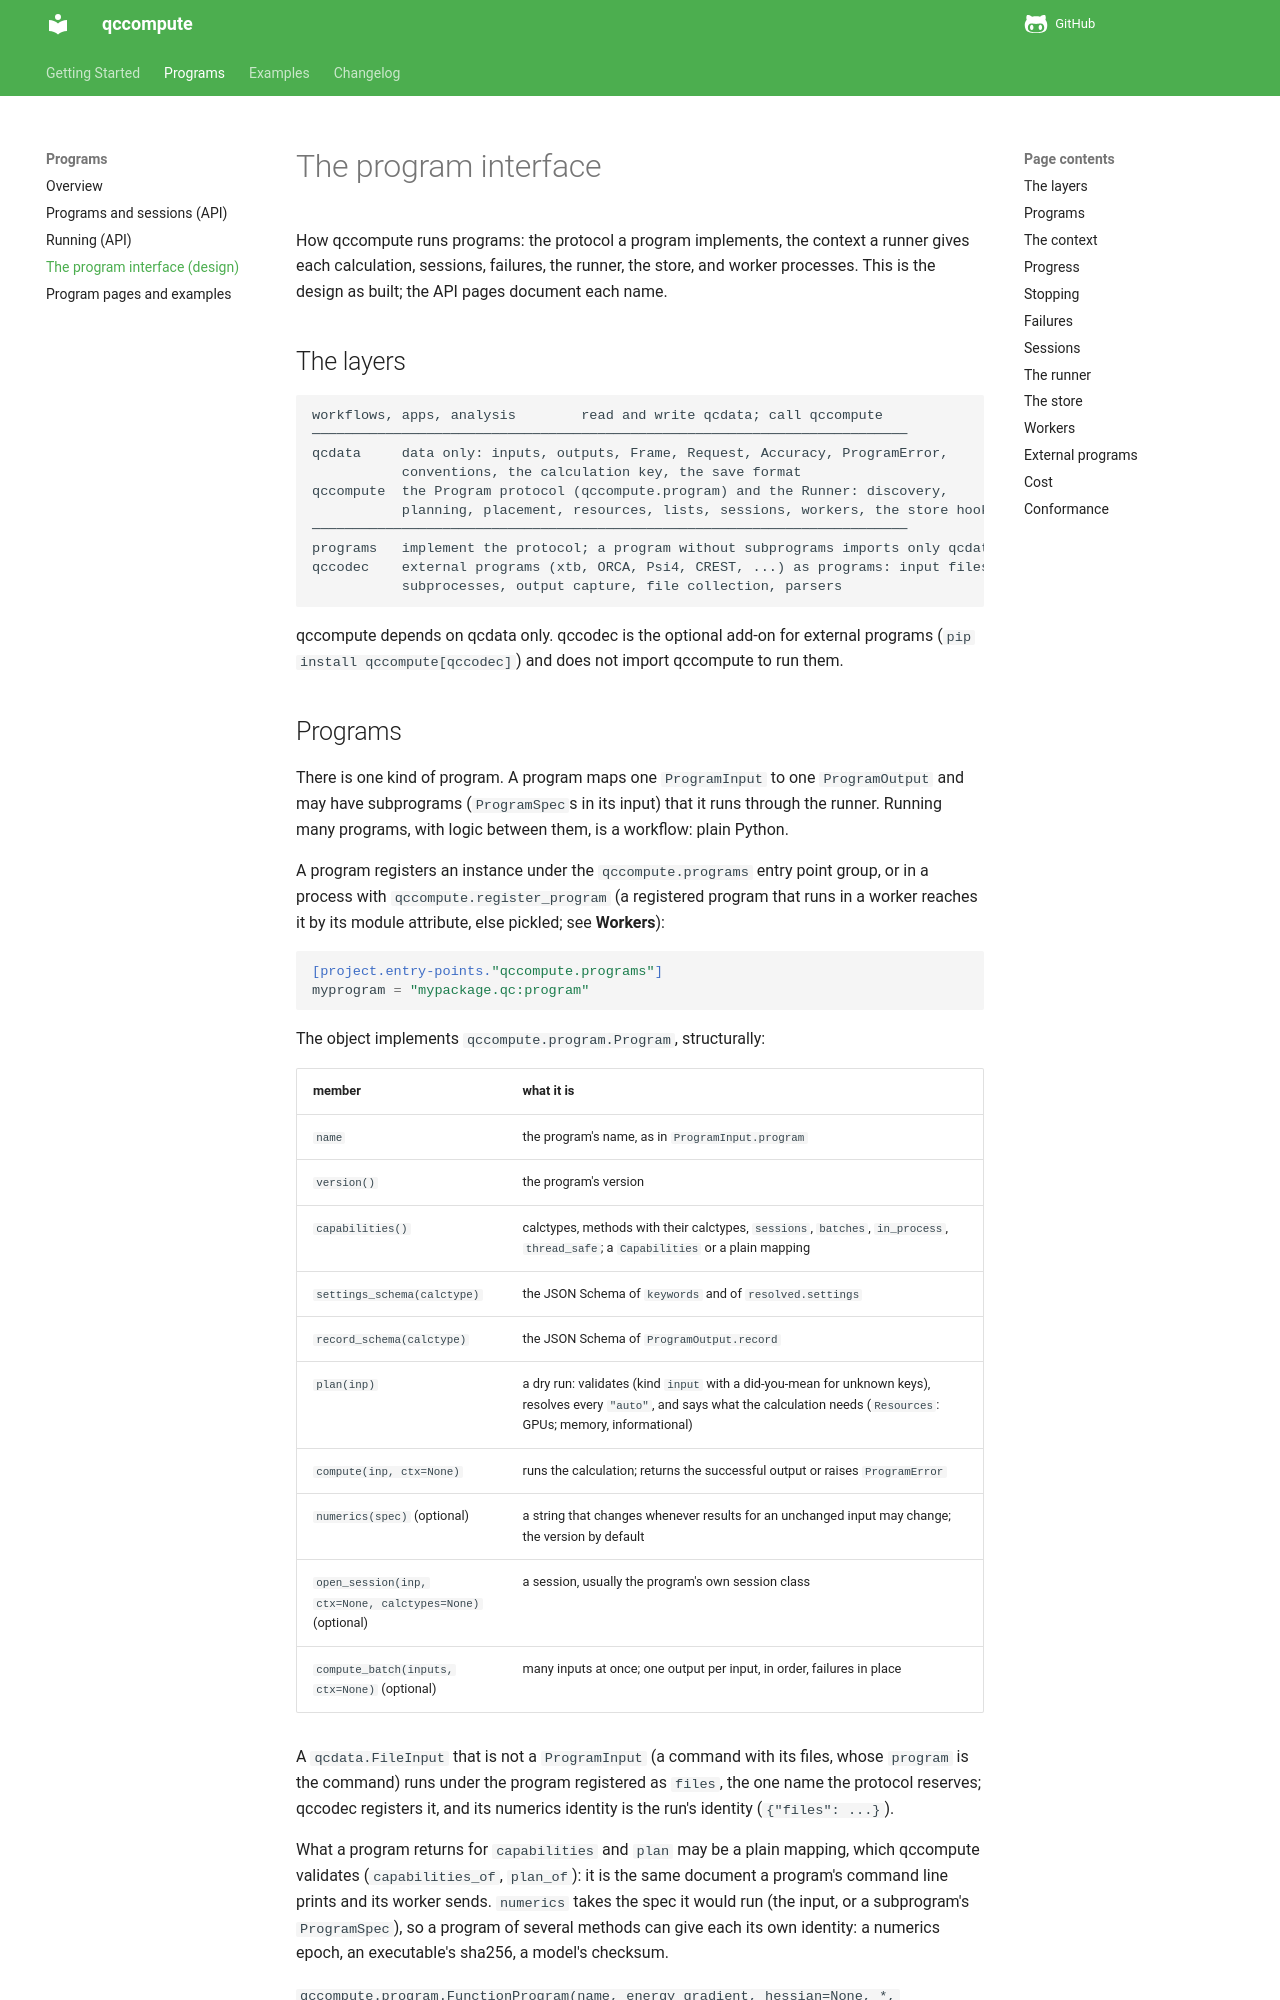

repository: atomsforhumanity/qccompute · page: design/program-interface/index.html · generator: mkdocs

# The program interface

How qccompute runs programs: the protocol a program implements, the context a runner
gives each calculation, sessions, failures, the runner, the store, and worker processes.
This is the design as built; the API pages document each name.

## The layers

```
workflows, apps, analysis        read and write qcdata; call qccompute
─────────────────────────────────────────────────────────────────────────
qcdata     data only: inputs, outputs, Frame, Request, Accuracy, ProgramError,
           conventions, the calculation key, the save format
qccompute  the Program protocol (qccompute.program) and the Runner: discovery,
           planning, placement, resources, lists, sessions, workers, the store hook
─────────────────────────────────────────────────────────────────────────
programs   implement the protocol; a program without subprograms imports only qcdata
qccodec    external programs (xtb, ORCA, Psi4, CREST, ...) as programs: input files,
           subprocesses, output capture, file collection, parsers
```

qccompute depends on qcdata only. qccodec is the optional add-on for external programs
(`pip install qccompute[qccodec]`) and does not import qccompute to run them.

## Programs

There is one kind of program. A program maps one `ProgramInput` to one `ProgramOutput`
and may have subprograms (`ProgramSpec`s in its input) that it runs through the runner.
Running many programs, with logic between them, is a workflow: plain Python.

A program registers an instance under the `qccompute.programs` entry point group, or in a
process with `qccompute.register_program` (a registered program that runs in a worker
reaches it by its module attribute, else pickled; see **Workers**):

```toml
[project.entry-points."qccompute.programs"]
myprogram = "mypackage.qc:program"
```

The object implements `qccompute.program.Program`, structurally:

| member | what it is |
|---|---|
| `name` | the program's name, as in `ProgramInput.program` |
| `version()` | the program's version |
| `capabilities()` | calctypes, methods with their calctypes, `sessions`, `batches`, `in_process`, `thread_safe`; a `Capabilities` or a plain mapping |
| `settings_schema(calctype)` | the JSON Schema of `keywords` and of `resolved.settings` |
| `record_schema(calctype)` | the JSON Schema of `ProgramOutput.record` |
| `plan(inp)` | a dry run: validates (kind `input` with a did-you-mean for unknown keys), resolves every `"auto"`, and says what the calculation needs (`Resources`: GPUs; memory, informational) |
| `compute(inp, ctx=None)` | runs the calculation; returns the successful output or raises `ProgramError` |
| `numerics(spec)` (optional) | a string that changes whenever results for an unchanged input may change; the version by default |
| `open_session(inp, ctx=None, calctypes=None)` (optional) | a session, usually the program's own session class |
| `compute_batch(inputs, ctx=None)` (optional) | many inputs at once; one output per input, in order, failures in place |

A `qcdata.FileInput` that is not a `ProgramInput` (a command with its files, whose
`program` is the command) runs under the program registered as `files`, the one name the
protocol reserves; qccodec registers it, and its numerics identity is the run's identity
(`{"files": ...}`).

What a program returns for `capabilities` and `plan` may be a plain mapping, which
qccompute validates (`capabilities_of`, `plan_of`): it is the same document a program's
command line prints and its worker sends. `numerics` takes the spec it would run (the
input, or a subprogram's `ProgramSpec`), so a program of several methods can give each
its own identity: a numerics epoch, an executable's sha256, a model's checksum.

`qccompute.program.FunctionProgram(name, energy_gradient, hessian=None, *, version=None,
takes_input=False, settings=None)` is the smallest complete program: functions of the
positions, in process and thread-safe, taking the shared `threads` and `accuracy`. With
`takes_input=True` the functions also get the input (structure, model, keywords), and
`settings=` declares the JSON Schema of the keywords they read, so one program stands
in for an engine on any molecule. Its numerics identity is a digest of what the
functions compute with (code, constants, defaults, closures, the globals they read),
unless `version` names it.
